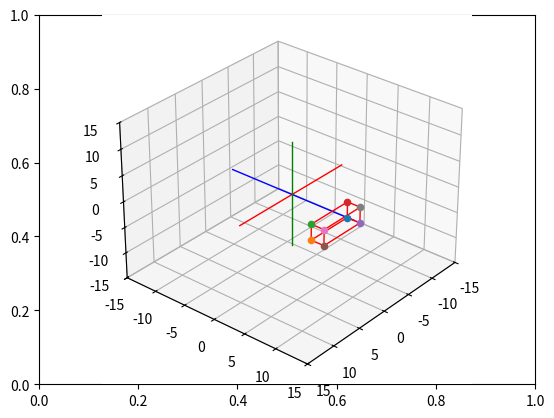

This chart was generated by the following Python code:
# Import libraries and packages
import matplotlib.pyplot as plt
from mpl_toolkits import mplot3d
import numpy as np

# create the fig and ax objects to handle figure and axes of the fixed frame
fig,ax = plt.subplots()

# Use 3d view 
ax = plt.axes(projection = "3d")

def setaxis(x1, x2, y1, y2, z1, z2):
    ax.set_xlim3d(x1,x2)
    ax.set_ylim3d(y1,y2)
    ax.set_zlim3d(z1,z2)
    ax.view_init(elev=30, azim=40)

def fix_system(axis_length, linewidth=5):
    x = [-axis_length, axis_length]
    y = [-axis_length, axis_length] 
    z = [-axis_length, axis_length]
    zp = [0, 0]
    ax.plot3D(x, zp, zp, color='red', linewidth=linewidth)
    ax.plot3D(zp, y, zp, color='blue',linewidth=linewidth)
    ax.plot3D(zp, zp, z, color='green',linewidth=linewidth)

def drawVector(p_fin, p_init=[0,0,0], color='black',linewidth=1):
    deltaX = [p_init[0], p_fin[0]]
    deltaY = [p_init[1], p_fin[1]]
    deltaZ = [p_init[2], p_fin[2]]
    ax.plot3D(deltaX, deltaY, deltaZ,color=color, linewidth=linewidth)

def drawBox(p1, p2, p3, p4, p5, p6, p7, p8, color = 'black'):
    drawScatter(p1)
    drawScatter(p2)
    drawScatter(p3)
    drawScatter(p4)
    drawScatter(p5)
    drawScatter(p6)
    drawScatter(p7)
    drawScatter(p8)

    drawVector(p1,p2,color = color)
    drawVector(p2,p3,color = color)
    drawVector(p3,p4,color = color)
    drawVector(p4,p1,color = color)
    drawVector(p5,p6,color = color)
    drawVector(p6,p7,color = color)
    drawVector(p7,p8,color = color)
    drawVector(p8,p5,color = color)
    drawVector(p4,p8,color = color)
    drawVector(p1,p5,color = color)
    drawVector(p3,p7,color = color)
    drawVector(p2,p6,color = color)

def drawScatter(point,color='black',marker='o'):
    ax.scatter(point[0],point[1],point[2],marker='o')

# Set the view 
setaxis(-15,15,-15,15,-15,15)

# plot the axis
fix_system(10,1)

# Caja inicial
p1_init = [0,0,0]
p2_init = [7,0,0]
p3_init = [7,0,3]
p4_init = [0,0,3]
p5_init = [0,2,0]
p6_init = [7,2,0]
p7_init = [7,2,3]
p8_init = [0,2,3]

drawBox(p1_init, p2_init, p3_init, p4_init,
        p5_init, p6_init, p7_init, p8_init)

# ------------------ ANIMACIÓN TRASLACIÓN EN Y ------------------
def animate_box_y(t):
    n = 0  # condición inicial
    while n < t: 
        ax.cla()  # limpiar pantalla

        # Setear vista
        setaxis(-15, 15, -15, 15, -15, 15)

        # Dibujar ejes
        fix_system(10, 1)

        # --- Traslación en eje Y ---
        translation = np.array([0, n * 0.1, 0])  # avanza en Y

        # Trasladar los puntos de la caja
        p1_trans = np.array(p1_init) + translation
        p2_trans = np.array(p2_init) + translation
        p3_trans = np.array(p3_init) + translation
        p4_trans = np.array(p4_init) + translation
        p5_trans = np.array(p5_init) + translation
        p6_trans = np.array(p6_init) + translation
        p7_trans = np.array(p7_init) + translation
        p8_trans = np.array(p8_init) + translation

        # Dibujar la caja trasladada
        drawBox(p1_trans, p2_trans, p3_trans, p4_trans,
                p5_trans, p6_trans, p7_trans, p8_trans, color="red")

        n = n + 1
        plt.draw()
        plt.pause(0.05)  

# Ejecutar animación: trasladar en Y
animate_box_y(90)

# Mostrar figura
plt.draw()
plt.show()
